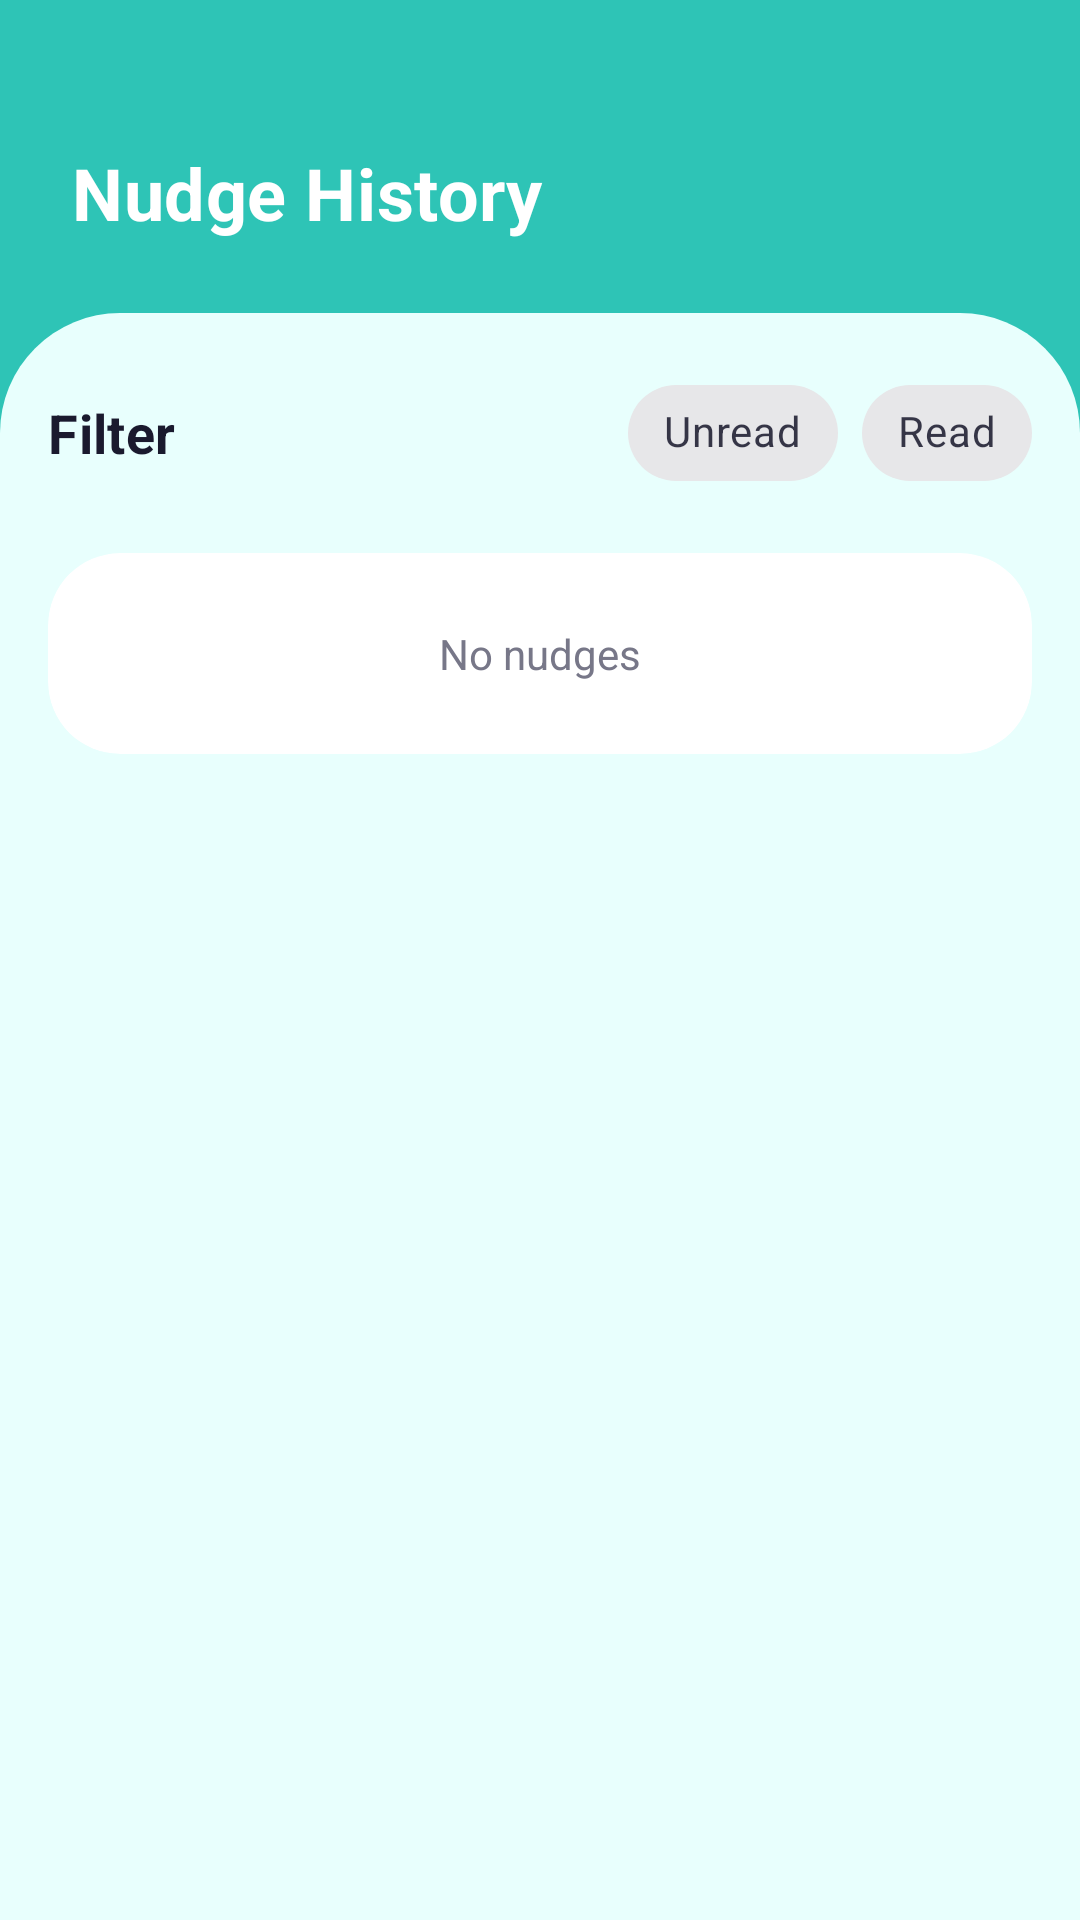

Write the Android layout XML for this screen, with the resource values it uses.
<!-- AndroidManifest.xml: application theme Theme.FairShare -->
<!-- res/layout/activity_nudge_history.xml -->
<?xml version="1.0" encoding="utf-8"?>
<androidx.constraintlayout.widget.ConstraintLayout xmlns:android="http://schemas.android.com/apk/res/android"
    xmlns:app="http://schemas.android.com/apk/res-auto"
    xmlns:tools="http://schemas.android.com/tools"
    android:layout_width="match_parent"
    android:layout_height="match_parent"
    android:background="@color/off_white">

    <View
        android:id="@+id/headerBackground"
        android:layout_width="match_parent"
        android:layout_height="220dp"
        android:background="@color/teal"
        app:layout_constraintTop_toTopOf="parent" />

    <TextView
        android:id="@+id/tvHeaderTitle"
        style="@style/TextAppearance.MyApp.Heading1"
        android:layout_width="wrap_content"
        android:layout_height="wrap_content"
        android:layout_marginStart="24dp"
        android:layout_marginTop="48dp"
        android:text="Nudge History"
        android:textColor="@color/white"
        app:layout_constraintStart_toStartOf="parent"
        app:layout_constraintTop_toTopOf="parent" />

    <androidx.core.widget.NestedScrollView
        android:layout_width="match_parent"
        android:layout_height="0dp"
        android:layout_marginTop="24dp"
        android:background="@drawable/bg_dashboard_content"
        app:layout_constraintBottom_toBottomOf="parent"
        app:layout_constraintTop_toBottomOf="@id/tvHeaderTitle">

        <LinearLayout
            android:layout_width="match_parent"
            android:layout_height="wrap_content"
            android:orientation="vertical"
            android:padding="16dp">

            
            <LinearLayout
                android:layout_width="match_parent"
                android:layout_height="wrap_content"
                android:orientation="horizontal"
                android:gravity="center_vertical"
                android:layout_marginBottom="16dp">
                
                <TextView
                    style="@style/TextAppearance.MyApp.Heading3"
                    android:layout_width="wrap_content"
                    android:layout_height="wrap_content"
                    android:layout_weight="1"
                    android:text="Filter"
                    android:textColor="@color/text_primary" />
                    
                <com.google.android.material.chip.ChipGroup
                    android:layout_width="wrap_content"
                    android:layout_height="wrap_content"
                    android:layout_marginStart="8dp">
                    
                    <com.google.android.material.chip.Chip
                        android:id="@+id/chipUnread"
                        android:layout_width="wrap_content"
                        android:layout_height="wrap_content"
                        android:text="Unread"
                        android:checkable="true"
                        style="@style/Widget.MaterialComponents.Chip.Filter" />
                        
                    <com.google.android.material.chip.Chip
                        android:id="@+id/chipRead"
                        android:layout_width="wrap_content"
                        android:layout_height="wrap_content"
                        android:text="Read"
                        android:checkable="true"
                        style="@style/Widget.MaterialComponents.Chip.Filter" />
                        
                </com.google.android.material.chip.ChipGroup>
            </LinearLayout>

            
            <com.google.android.material.card.MaterialCardView
                android:layout_width="match_parent"
                android:layout_height="wrap_content"
                app:cardCornerRadius="24dp"
                app:cardElevation="0dp"
                app:cardBackgroundColor="@color/white">

                <LinearLayout
                    android:layout_width="match_parent"
                    android:layout_height="wrap_content"
                    android:orientation="vertical">

                    <TextView
                        android:id="@+id/tvEmpty"
                        android:layout_width="match_parent"
                        android:layout_height="wrap_content"
                        android:text="No nudges"
                        android:textColor="@color/text_secondary"
                        android:textSize="14sp"
                        android:gravity="center"
                        android:padding="24dp"
                        android:visibility="visible" />

                    <androidx.recyclerview.widget.RecyclerView
                        android:id="@+id/rvNudges"
                        android:layout_width="match_parent"
                        android:layout_height="wrap_content"
                        android:nestedScrollingEnabled="false"
                        android:visibility="gone" />

                </LinearLayout>
            </com.google.android.material.card.MaterialCardView>

        </LinearLayout>
    </androidx.core.widget.NestedScrollView>

</androidx.constraintlayout.widget.ConstraintLayout>
<!-- resources referenced by this layout -->
<resources>
  <color name="off_white">#E8FFFD</color>
  <color name="teal">#2EC4B6</color>
  <color name="text_primary">#1A1A2E</color>
  <color name="text_secondary">#777788</color>
  <color name="white">#FFFFFFFF</color>
  <!-- drawable bg_dashboard_content (drawable) -->
  <?xml version="1.0" encoding="utf-8"?>
  <shape xmlns:android="http://schemas.android.com/apk/res/android"
      android:shape="rectangle">
      <solid android:color="@color/off_white" />
      <corners
          android:topLeftRadius="40dp"
          android:topRightRadius="40dp" />
  </shape>
  <style name="TextAppearance.MyApp.Heading1" parent="TextAppearance.MaterialComponents.Headline4">
          <item name="android:fontFamily">@font/montserrat_bold</item>
          <item name="android:textSize">24sp</item>
          <item name="android:textStyle">bold</item>
          <item name="android:textColor">@color/off_black</item>
      </style>
  <style name="TextAppearance.MyApp.Heading3" parent="TextAppearance.MaterialComponents.Headline4">
          <item name="android:fontFamily">@font/montserrat_bold</item>
          <item name="android:textSize">18sp</item>
          <item name="android:textStyle">bold</item>
          <item name="android:textColor">@color/off_black</item>
      </style>
  <style name="Theme.FairShare" parent="Theme.MaterialComponents.DayNight.NoActionBar">
          <item name="colorPrimary">@color/primary</item>
          <item name="colorPrimaryDark">@color/primary_dark</item>
          <item name="colorAccent">@color/accent</item>
          <item name="android:windowBackground">@color/bg_dark</item>
          <item name="android:statusBarColor">@color/primary</item>
          <item name="android:navigationBarColor">@color/bg_card</item>
          <item name="colorSurface">@color/bg_surface</item>
          <item name="colorOnSurface">@color/text_primary</item>
      </style>
  <color name="off_black">#272B40</color>
  <color name="primary">#2CB4A5</color>
  <color name="primary_dark">#239A8D</color>
  <color name="accent">#FF9F1C</color>
  <color name="bg_dark">#F2F2F2</color>
  <color name="bg_card">#FFFFFF</color>
  <color name="bg_surface">#FFFFFF</color>
</resources>
